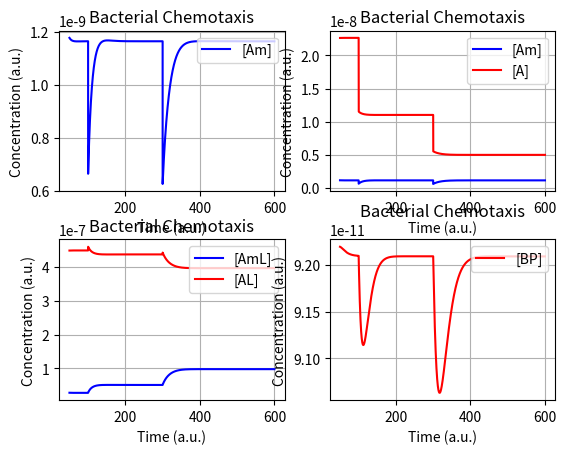

Write the Python code that produced this figure.
'''
Ingalls 2013 Mathematical Modelling in Systems Biology

Two Component Signaling
Network  6.13,   p.163
Model   6.12,    p.162
Figure  6.14,    p.164

'''
from argparse import ArgumentParser
import matplotlib.pyplot as plt
from matplotlib.animation import FuncAnimation
import numpy as np

"""
Figure 6.14: Behavior of the chemotaxis signal transduction pathway. Starting at a low level of chemoattractant
ligand ([L] = 20), the system responds to a doubling of ligand at time t = 10 with an immediate
drop in CheA activity (corresponding to a reduction in tumbling) followed by a return to almost the original
nominal activity level. A second doubling of ligand concentration at time t = 30 produces a similar effect.
Parameter values are, (in time−1): k1 = 200, k2 = 1, k3 = 1, k4 = 1, k5 = 0.05, k−1 = 1, k−2 = 1, k−3 = 1,
k−4 = 1, k−5 = 0.005; (in concentration): kM1 = 1, kM2 = 1. Units are arbitrary.
"""

nM = 1e-9
Mol2Count = 6.0221409e+23
Count2Mol = 1.0 / Mol2Count

def dAm_NumericalSimulation(k1, k2, k3, k4, k5, krev1, krev2, krev3, krev4, krev5, kM1, kM2, L, R, Am, AmL, A, AL, B, BP):
    return min(krev1 * R, A) - (k1 * BP) * Am / (kM1 + Am) - k3 * Am * L + krev3 * AmL

def dAmL_NumericalSimulation(k1, k2, k3, k4, k5, krev1, krev2, krev3, krev4, krev5, kM1, kM2, L, R, Am, AmL, A, AL, B, BP):
    return min(krev2 * R, AL) - (k2 * BP) * AmL / (kM2 + AmL) + k3 * Am * L - krev3 * AmL
    
def dA_NumericalSimulation(k1, k2, k3, k4, k5, krev1, krev2, krev3, krev4, krev5, kM1, kM2, L, R, Am, AmL, A, AL, B, BP):
    return -min(krev1 * R, A) + (k1 * BP) * Am / (kM1 + Am) - k4 * A * L + krev4 * AL
    
def dAL_NumericalSimulation(k1, k2, k3, k4, k5, krev1, krev2, krev3, krev4, krev5, kM1, kM2, L, R, Am, AmL, A, AL, B, BP):
    return -min(krev2 * R, AL) + (k2 * BP) * AmL / (kM2 + AmL) + k4 * A * L - krev4 * AL

def dB_NumericalSimulation(k1, k2, k3, k4, k5, krev1, krev2, krev3, krev4, krev5, kM1, kM2, L, R, Am, AmL, A, AL, B, BP):
    return -k5 * Am * B + krev5 * BP

def dBP_NumericalSimulation(k1, k2, k3, k4, k5, krev1, krev2, krev3, krev4, krev5, kM1, kM2, L, R, Am, AmL, A, AL, B, BP):
    return k5 * Am * B - krev5 * BP

class FModel():
    def __init__(self,
                 k1=200, k2=1, k3=1/nM, k4=1/nM, k5=0.05/nM, kM1=1*nM, kM2=1*nM,
                 L=20*nM, R=5*nM, A=500*nM, B=0.1*nM,
                 krev1=1, krev2=1, krev3=1, krev4=1, krev5=0.005,
                 Am=0, AL=0, AmL=0, BP=0):

        # Initial Concentrations
        self.L = L
        self.R = R
        self.Am = Am
        self.AmL = AmL
        self.A = A
        self.AL = AL
        self.B = B
        self.BP = BP
        
        # Constants
        self.k1 = k1
        self.k2 = k2
        self.k3 = k3
        self.k4 = k4
        self.k5 = k5
        self.krev1 = krev1
        self.krev2 = krev2
        self.krev3 = krev3
        self.krev4 = krev4
        self.krev5 = krev5
        self.kM1 = kM1
        self.kM2 = kM2

        # Dataset
        self.Data_L = list()
        self.Data_R = list()
        self.Data_Am = list()
        self.Data_AmL = list()
        self.Data_A = list()
        self.Data_AL = list()
        self.Data_B = list()
        self.Data_BP = list()

        # Set initial values
        self.InitializeSimStepZero()

        self.TimeResolution = 100

    def InitializeSimStepZero(self):
        self.AppendData(self.L, self.R, self.Am, self.AmL, self.A, self.AL, self.B, self.BP)

    def SetLigandInitialConcentration(self, Input):
        self.L = Input

    def AppendData(self, L, R, Am, AmL, A, AL, B, BP):
        self.Data_L.append(L)
        self.Data_R.append(R)
        self.Data_Am.append(Am)
        self.Data_AmL.append(AmL)
        self.Data_A.append(A)
        self.Data_AL.append(AL)
        self.Data_B.append(B)
        self.Data_BP.append(BP)

    def Run(self, SimSteps=60000, TimeResolution=100):
        Flat = 0.000001 # Steady state threshold

        self.TimeResolution = TimeResolution

        i = 0
        # Debugging purposes
        TimeToChangeLigand = [100, 300]
        LigandFoldChange = 2
        # TimeToChangeLigand = [range(100, 300)]
        # LigandFoldChange = 1.001
        # self.SetLigandInitialConcentration(0.1 * nM)
        # self.SetLigandInitialConcentration(1 * nM)
        # self.SetLigandInitialConcentration(10 * nM)

        while i < SimSteps:
            # Calculate new

            Time = i / self.TimeResolution
            if Time in TimeToChangeLigand:
                # DK - debugging purposes
                # self.L = self.L * 1.001
                self.L = self.L * LigandFoldChange

            L = self.L
            self.Simulate(L)

            # DK - debugging purposes
            # Am = self.Data_Am[-1]
            # print("Time: {}, Steps: {}, Am: {}".format(Time, i, Am))

            i += 1

    def Simulate(self, L, SimUnitTime = None):
        R = self.R
        Am = self.Data_Am[-1]
        AmL = self.Data_AmL[-1]
        A = self.Data_A[-1]
        AL = self.Data_AL[-1]
        B = self.Data_B[-1]
        BP = self.Data_BP[-1]

        if SimUnitTime == None:
            SimUnitTime = 1.0 / self.TimeResolution

        dAm = dAm_NumericalSimulation(self.k1, self.k2, self.k3, self.k4, self.k5, self.krev1, self.krev2, self.krev3,
                                      self.krev4, self.krev5, self.kM1, self.kM2, L, R, Am, AmL, A, AL, B,
                                      BP) * SimUnitTime
        dAmL = dAmL_NumericalSimulation(self.k1, self.k2, self.k3, self.k4, self.k5, self.krev1, self.krev2, self.krev3,
                                        self.krev4, self.krev5, self.kM1, self.kM2, L, R, Am, AmL, A, AL, B,
                                        BP) * SimUnitTime
        dA = dA_NumericalSimulation(self.k1, self.k2, self.k3, self.k4, self.k5, self.krev1, self.krev2, self.krev3,
                                    self.krev4, self.krev5, self.kM1, self.kM2, L, R, Am, AmL, A, AL, B,
                                    BP) * SimUnitTime
        dAL = dAL_NumericalSimulation(self.k1, self.k2, self.k3, self.k4, self.k5, self.krev1, self.krev2, self.krev3,
                                      self.krev4, self.krev5, self.kM1, self.kM2, L, R, Am, AmL, A, AL, B,
                                      BP) * SimUnitTime
        dB = dB_NumericalSimulation(self.k1, self.k2, self.k3, self.k4, self.k5, self.krev1, self.krev2, self.krev3,
                                    self.krev4, self.krev5, self.kM1, self.kM2, L, R, Am, AmL, A, AL, B,
                                    BP) * SimUnitTime
        dBP = dBP_NumericalSimulation(self.k1, self.k2, self.k3, self.k4, self.k5, self.krev1, self.krev2, self.krev3,
                                      self.krev4, self.krev5, self.kM1, self.kM2, L, R, Am, AmL, A, AL, B,
                                      BP) * SimUnitTime

        self.AppendData(L, R, Am + dAm, AmL + dAmL, A + dA, AL + dAL, B + dB, BP + dBP)

        return Am

    def PlotData(self):
        X = self.Data_L
        A = self.Data_A
        Am = self.Data_Am
        AL = self.Data_AL
        AmL = self.Data_AmL
        B = self.Data_B
        BP = self.Data_BP

        T = list(np.array(range(len(X))) / self.TimeResolution)

        fig = plt.figure()
        fig.subplots_adjust(wspace=0.2, hspace=0.3)

        PlotBegin = 5000

        # Dynamics
        ax1 = fig.add_subplot(2, 2, 1)
        ax1.plot(T[PlotBegin:], Am[PlotBegin:], 'b-', label="[Am]") # RL
        ax1.set_title('Bacterial Chemotaxis')
        ax1.set_xlabel('Time (a.u.)')
        ax1.set_ylabel('Concentration (a.u.)')
        ax1.legend(loc='upper right')
        ax1.grid()

        ax2 = fig.add_subplot(2, 2, 2)
        ax2.plot(T[PlotBegin:], Am[PlotBegin:], 'b-', label="[Am]") # RL
        ax2.plot(T[PlotBegin:], A[PlotBegin:], 'r-', label="[A]") # RL
        ax2.set_title('Bacterial Chemotaxis')
        ax2.set_xlabel('Time (a.u.)')
        ax2.set_ylabel('Concentration (a.u.)')
        ax2.legend(loc='upper right')
        ax2.grid()

        ax3 = fig.add_subplot(2, 2, 3)
        ax3.plot(T[PlotBegin:], AmL[PlotBegin:], 'b-', label="[AmL]") # RL
        ax3.plot(T[PlotBegin:], AL[PlotBegin:], 'r-', label="[AL]") # RL
        ax3.set_title('Bacterial Chemotaxis')
        ax3.set_xlabel('Time (a.u.)')
        ax3.set_ylabel('Concentration (a.u.)')
        ax3.legend(loc='upper right')
        ax3.grid()

        ax4 = fig.add_subplot(2, 2, 4)
        ax4.plot(T[PlotBegin:], BP[PlotBegin:], 'r-', label="[BP]") # RL
        ax4.set_title('Bacterial Chemotaxis')
        ax4.set_xlabel('Time (a.u.)')
        ax4.set_ylabel('Concentration (a.u.)')
        ax4.legend(loc='upper right')
        ax4.grid()

        plt.show()

def main():
    Model = FModel()
    Model.Run()
    Model.PlotData()

if __name__ == '__main__':

    main()
